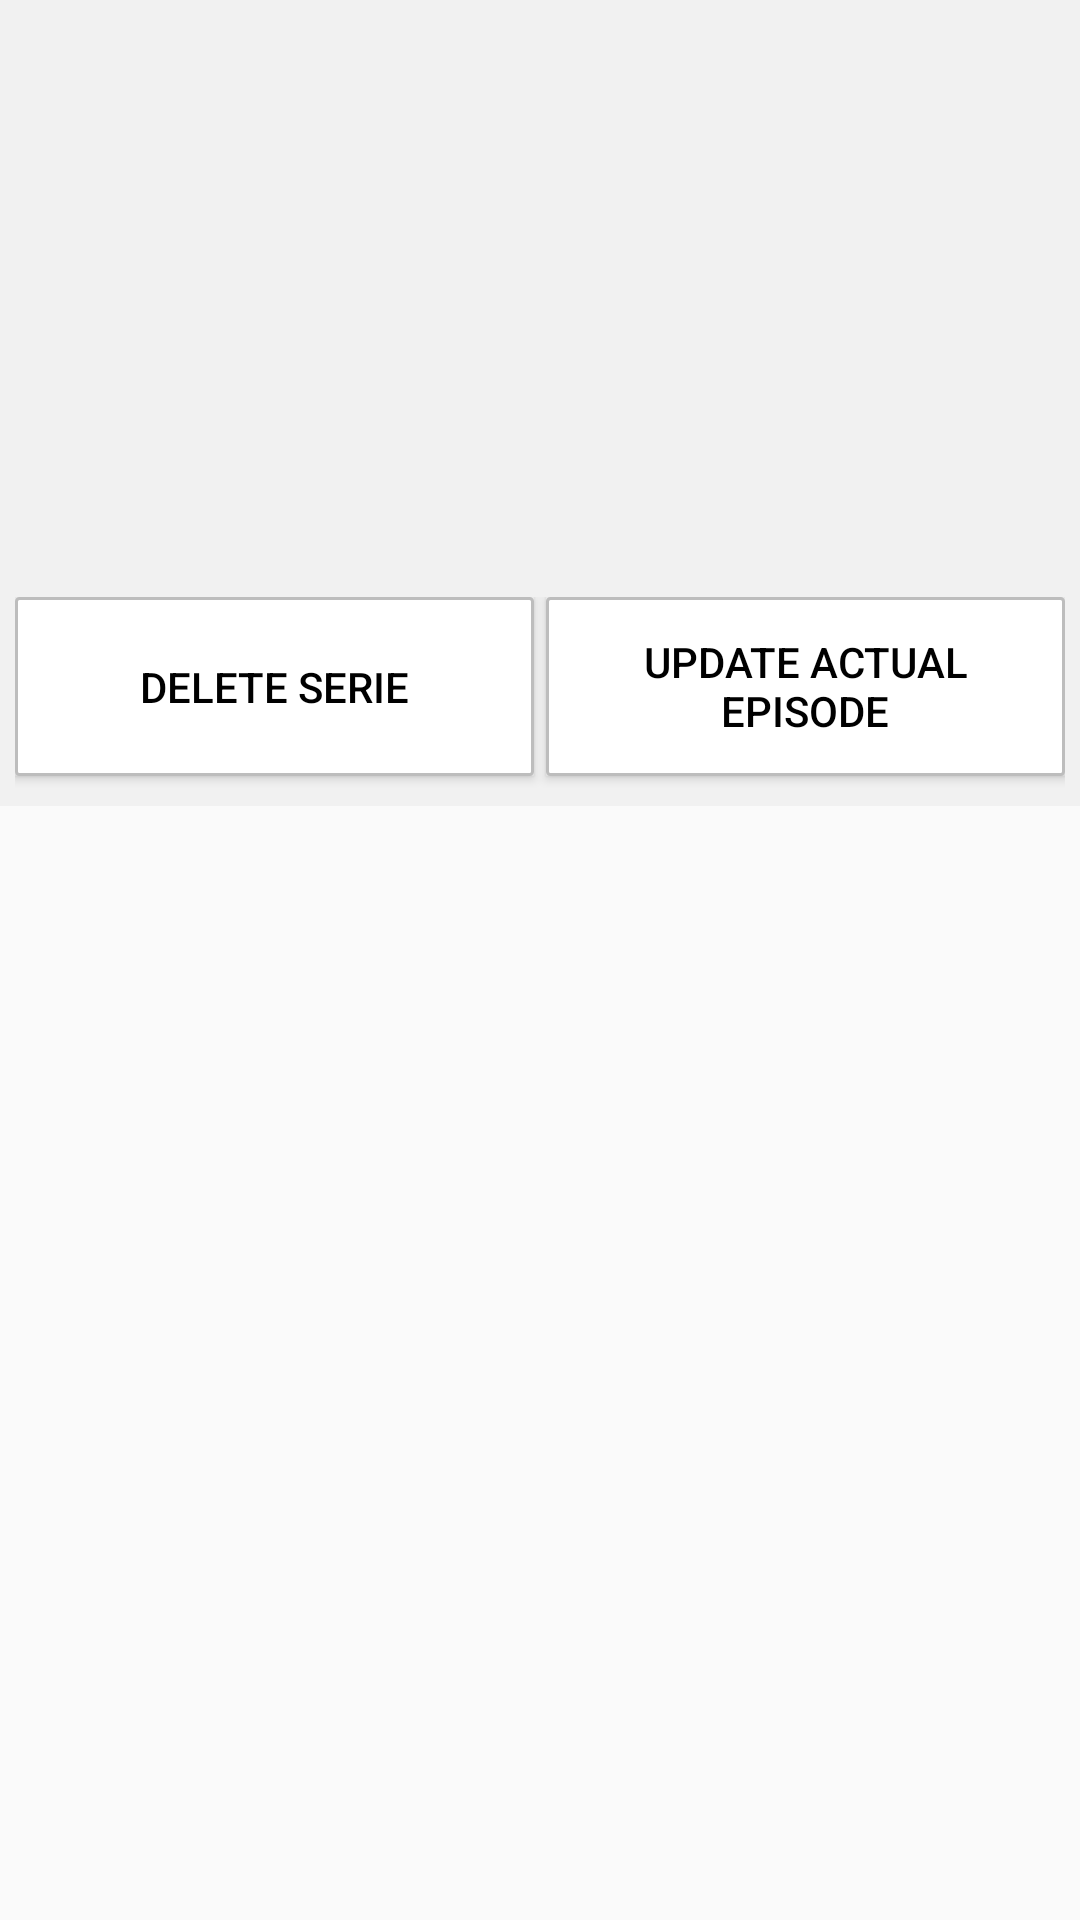

Layout XML and referenced resources for this Android screen:
<!-- AndroidManifest.xml: application theme AppTheme -->
<!-- res/layout/activity_store_serie_detail.xml -->
<?xml version="1.0" encoding="utf-8"?>
<ScrollView xmlns:android="http://schemas.android.com/apk/res/android"
    		android:layout_width="match_parent"
	   		android:layout_height="match_parent">
	<RelativeLayout 
	    android:layout_width="match_parent"
	    android:layout_height="wrap_content"
	    android:background="#f1f1f1" >
	    
		<ImageView android:id="@+id/image_serie"
		    	   android:layout_width="match_parent"
		    	   android:layout_height="wrap_content"
		    	   android:layout_alignParentTop="true"
		    	   android:layout_alignParentLeft="true"
		    	   android:layout_alignParentRight="true"
		    	   android:adjustViewBounds="true"
		    	   android:contentDescription="image serie" />
		
		<RelativeLayout android:layout_width="match_parent"
	    				android:layout_height="wrap_content"
	    				android:id="@+id/relative_text"
	    				android:layout_below="@+id/image_serie"
	    				android:layout_marginRight="5dp"
	    				android:layout_marginLeft="5dp"
	    >
		    
		    <TextView android:id="@+id/textview_genre"
		        	  android:layout_width="wrap_content"
		    	   	  android:layout_height="wrap_content"
		    	   	  android:layout_alignParentTop="true"
		    	   	  android:layout_marginBottom="15dp"
		    	   	  android:layout_marginTop="15dp"/>
		
			<TextView android:id="@+id/textview_overflow"
			           android:layout_width="match_parent"
			    	   android:layout_height="wrap_content"
			    	   android:layout_marginBottom="15dp"
			    	   android:layout_below="@+id/textview_genre"
			    	   android:layout_alignParentLeft="true"
			    	   android:layout_alignParentRight="true" />
			
			<RatingBar android:id="@+id/ratingbar"
			    	   android:layout_width="wrap_content"
			    	   android:layout_height="wrap_content"
			    	   android:numStars="10"
			    	   android:stepSize="0.1"
			    	   android:isIndicator="true"
			    	   android:layout_below="@+id/textview_overflow"
			    	   android:layout_centerHorizontal="true"
			    	   style="@style/foodRatingBar" />
			
			<TextView android:id="@+id/textview_number_rating"
			    		 android:layout_width="wrap_content"
			    	     android:layout_height="wrap_content"
			    	     android:layout_centerHorizontal="true"
			    	     android:layout_below="@+id/ratingbar"
			    	     />
			
			<TextView  android:id="@+id/textview_nomber_user_saisonactual"
			   	       android:layout_width="match_parent"
			    	   android:layout_height="wrap_content"
			    	   android:layout_marginTop="15dp"
			    	   android:layout_marginBottom="5dp"
			    	   android:layout_below="@+id/textview_number_rating"
			    	   android:layout_alignParentLeft="true"
			    	   android:layout_alignParentRight="true" />
			
			<TextView  android:id="@+id/textview_nomber_user_episodeactual"
			   	       android:layout_width="match_parent"
			    	   android:layout_height="wrap_content"
			    	   android:layout_marginBottom="5dp"
			    	   android:layout_below="@+id/textview_nomber_user_saisonactual"
			    	   android:layout_alignParentLeft="true"
			    	   android:layout_alignParentRight="true" />
			
			<TextView  android:id="@+id/textview_nomber_saisonactual"
			   	       android:layout_width="match_parent"
			    	   android:layout_height="wrap_content"
			    	   android:layout_marginBottom="15dp"
			    	   android:layout_below="@+id/textview_nomber_user_episodeactual"
			    	   android:layout_alignParentLeft="true"
			    	   android:layout_alignParentRight="true" />
			
			<LinearLayout
			    android:orientation="horizontal"
			    android:layout_width="fill_parent"
			    android:layout_height="wrap_content"
			    android:layout_below="@+id/textview_nomber_saisonactual"
			    android:layout_marginBottom="5dp"
			    android:id="@+id/linear_button">
			    
			    <Button android:id="@+id/button_delete"
			        	android:layout_width="0px"
			        	android:layout_weight="1"
				    	android:layout_height="match_parent"
				    	android:text="@string/text_delete"
				    	android:padding="10dp"
				    	android:layout_marginRight="2dp"
				    	android:layout_marginBottom="5dp"
	    				android:textColor="@color/black"
				    	android:background="@drawable/button_add"/>
				
				<Button android:id="@+id/button_update"
			        	android:layout_width="0px"
			        	android:layout_weight="1"
				    	android:layout_height="match_parent"
				    	android:layout_marginBottom="5dp"
				    	android:text="@string/text_update"
				    	android:padding="10dp"
				    	android:layout_marginLeft="2dp"
	    				android:textColor="@color/black"
				    	android:background="@drawable/button_add"/>
			
			</LinearLayout>
			
		</RelativeLayout>
		
		<ImageView android:id="@+id/image_fan_art"
		    	   android:layout_width="match_parent"
		    	   android:layout_height="wrap_content"
		    	   android:layout_alignParentLeft="true"
		    	   android:layout_alignParentRight="true"
		    	   android:layout_below="@+id/relative_text"
		    	   android:adjustViewBounds="true"
		    	   android:contentDescription="image serie" />
	    
	</RelativeLayout>
</ScrollView>
<!-- resources referenced by this layout -->
<resources>
  <color name="black">#000000</color>
  <!-- drawable button_add (drawable) -->
  <?xml version="1.0" encoding="utf-8"?>
  <selector xmlns:android="http://schemas.android.com/apk/res/android" >
   <item android:state_pressed="true" >
       <shape android:shape="rectangle"  >
           <corners android:radius="3dip" />
           <stroke android:width="1dip" android:color="#bdbdbd" />
           <gradient android:angle="-90" android:startColor="#bdbdbd" android:endColor="#bdbdbd"  />            
       </shape>
   </item>
  <item android:state_focused="true">
       <shape android:shape="rectangle"  >
           <corners android:radius="3dip" />
           <stroke android:width="1dip" android:color="#bdbdbd" />
           <solid android:color="#bdbdbd"/>       
       </shape>
   </item>  
  <item >
      <shape android:shape="rectangle"  >
           <corners android:radius="1dip" />
           <stroke android:width="1dip" android:color="#bdbdbd" />
           <gradient android:angle="-90" android:startColor="#ffffff" android:endColor="#ffffff" />            
       </shape>
   </item>
  </selector>
  <string name="text_delete">Delete serie</string>
  <string name="text_update">Update actual episode</string>
  <style name="foodRatingBar" parent="@android:style/Widget.RatingBar">
          <item name="android:progressDrawable">@drawable/ratingstars</item>
          <item name="android:minHeight">22dip</item>
          <item name="android:maxHeight">22dip</item>
      </style>
  <style name="AppTheme" parent="AppBaseTheme">
          
      </style>
  <style name="AppBaseTheme" parent="Theme.AppCompat.Light">
          
      </style>
</resources>
